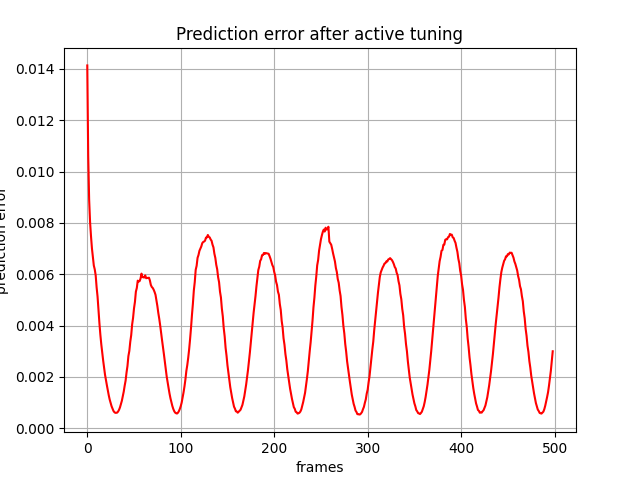

The data file committed next to this chart (first rows):
, 0
0, 0.01414
1, 0.01061
2, 0.008906
3, 0.008032
4, 0.007476
5, 0.007004
6, 0.006688
7, 0.006339
8, 0.006189
9, 0.005955
10, 0.005488
11, 0.005128
12, 0.00461
13, 0.00409
14, 0.003641
15, 0.003265
16, 0.002943
17, 0.002635
18, 0.002345
19, 0.00208
20, 0.001862
21, 0.001667
22, 0.001463
23, 0.001277
24, 0.001112
25, 0.0009853
26, 0.0008539
27, 0.0007598
28, 0.0006733
29, 0.0006234
30, 0.0005968
31, 0.0005983
32, 0.0006053
33, 0.0006501
34, 0.000716
35, 0.0008103
36, 0.0009409
37, 0.001067
38, 0.001249
39, 0.001422
40, 0.001651
41, 0.001851
42, 0.002167
43, 0.00242
44, 0.002809
45, 0.00301
46, 0.003367
47, 0.003625
48, 0.004041
49, 0.004298
50, 0.004668
51, 0.004922
52, 0.005319
53, 0.005465
54, 0.005749
55, 0.005716
56, 0.005732
57, 0.005833
58, 0.006024
59, 0.005891
... 439 more rows
